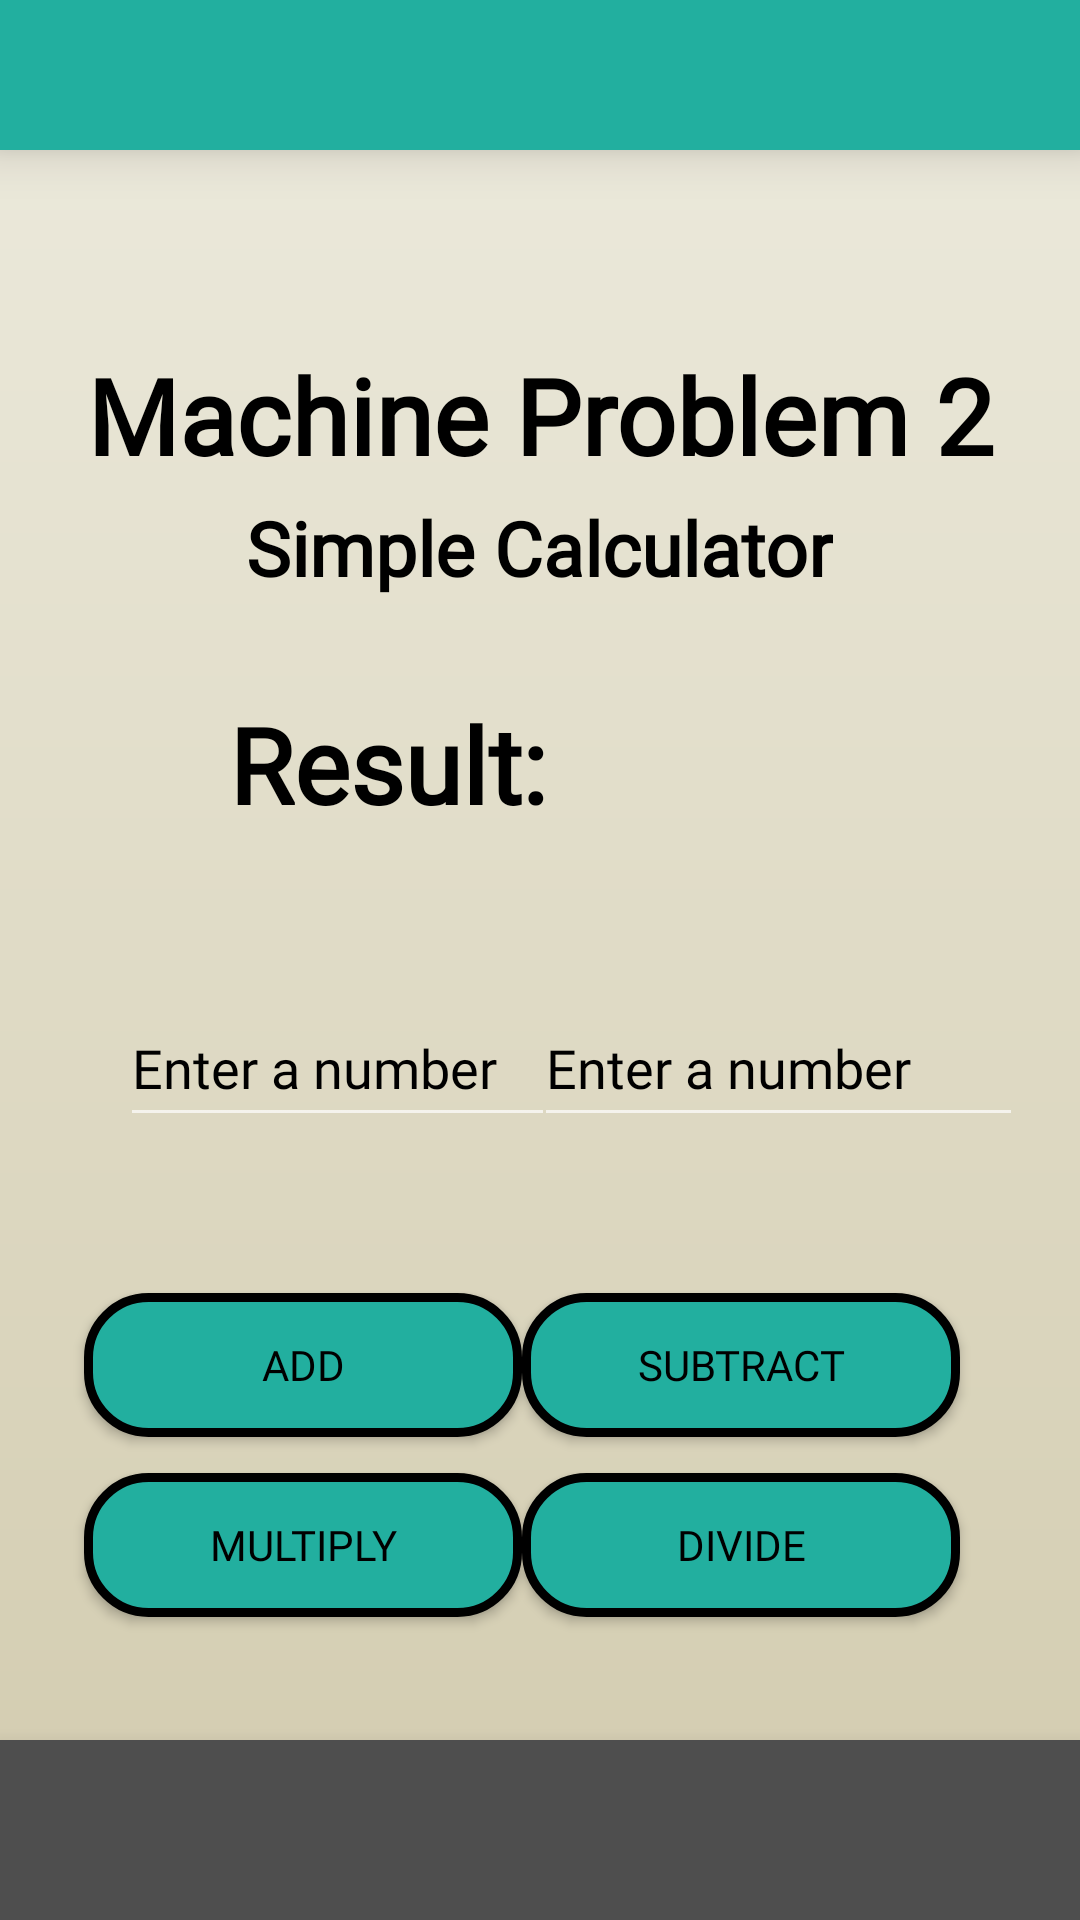

Produce the Android XML layout that renders to this screen, including the resource entries it uses.
<!-- AndroidManifest.xml: application theme Theme.MyCompilation -->
<!-- res/layout/activity_second_machine.xml -->
<?xml version="1.0" encoding="utf-8"?>
<androidx.constraintlayout.widget.ConstraintLayout xmlns:android="http://schemas.android.com/apk/res/android"
    xmlns:tools="http://schemas.android.com/tools"
    xmlns:app="http://schemas.android.com/apk/res-auto"
    android:id="@+id/main"
    android:layout_width="match_parent"
    android:orientation="vertical"
    android:background="@drawable/homepage_bg"
    android:layout_height="match_parent"
    tools:context=".MachineAct.SecondMachine">

    <LinearLayout
        android:id="@+id/topBar"
        android:layout_width="match_parent"
        android:layout_height="50dp"
        android:background="@color/Teal"
        android:orientation="horizontal"
        app:layout_constraintTop_toTopOf="parent"
        tools:layout_editor_absoluteX="1dp"
        android:elevation="10dp">
    </LinearLayout>

    <LinearLayout
        android:id="@+id/bottomBar"
        android:layout_width="match_parent"
        android:layout_height="60dp"
        android:background="@color/Charcoal_Gray"
        android:orientation="horizontal"
        app:layout_constraintBottom_toBottomOf="parent"
        tools:layout_editor_absoluteX="1dp"
        tools:layout_editor_absoluteY="1dp"
        android:elevation="10dp">
    </LinearLayout>

    <Button
        android:id="@+id/btn_back"
        android:layout_width="50dp"
        android:layout_height="50dp"
        android:layout_marginTop="8dp"
        android:background="@drawable/round_back_button"
        android:contentDescription="Back Button"
        app:layout_constraintEnd_toEndOf="parent"
        app:layout_constraintHorizontal_bias="0.044"
        app:layout_constraintStart_toStartOf="parent"
        app:layout_constraintTop_toBottomOf="@+id/topBar" />

    <TextView
        android:id="@+id/txtTitle"
        android:layout_width="match_parent"
        android:layout_height="wrap_content"
        android:layout_marginTop="65dp"
        android:fontFamily="@font/poppins"
        android:gravity="center"
        android:text="Machine Problem 2"
        android:textColor="@color/black"
        android:textSize="35sp"
        android:textStyle="bold"
        app:layout_constraintTop_toBottomOf="@id/topBar"
        tools:layout_editor_absoluteX="0dp" />

    <EditText
        android:id="@+id/etFirstNumber"
        android:layout_width="145dp"
        android:layout_height="49dp"
        android:layout_marginStart="40dp"
        android:layout_marginTop="52dp"
        android:ems="10"
        android:fontFamily="@font/poppins"
        android:hint="Enter a number"
        android:inputType="numberDecimal"
        android:textColor="@color/black"
        android:textColorHint="@color/black"
        app:layout_constraintStart_toStartOf="parent"
        app:layout_constraintTop_toBottomOf="@+id/tvResult" />

    <EditText
        android:id="@+id/etSecondNumber"
        android:layout_width="163dp"
        android:layout_height="49dp"
        android:layout_marginTop="52dp"
        android:layout_marginEnd="28dp"
        android:ems="10"
        android:fontFamily="@font/poppins"
        android:hint="Enter a number"
        android:inputType="numberDecimal"
        android:textColor="@color/black"
        android:textColorHint="@color/black"
        app:layout_constraintEnd_toEndOf="parent"
        app:layout_constraintHorizontal_bias="0.457"
        app:layout_constraintStart_toEndOf="@+id/etFirstNumber"
        app:layout_constraintTop_toBottomOf="@+id/tvResult" />

    <TextView
        android:id="@+id/txt_simple_calculator"
        android:layout_width="wrap_content"
        android:layout_height="wrap_content"
        android:layout_marginTop="4dp"
        android:fontFamily="@font/poppins"
        android:text="Simple Calculator"
        android:textAlignment="center"
        android:textColor="@color/black"
        android:textSize="25sp"
        android:textStyle="bold"
        app:layout_constraintEnd_toEndOf="parent"
        app:layout_constraintHorizontal_bias="0.497"
        app:layout_constraintStart_toStartOf="parent"
        app:layout_constraintTop_toBottomOf="@+id/txtTitle" />

    <TextView
        android:id="@+id/tvResult"
        android:layout_width="wrap_content"
        android:layout_height="wrap_content"
        android:layout_marginTop="32dp"
        android:fontFamily="@font/poppins"
        android:text="Result:"
        android:textAlignment="center"
        android:textColor="@color/black"
        android:textSize="35sp"
        android:textStyle="bold"
        app:layout_constraintEnd_toEndOf="parent"
        app:layout_constraintHorizontal_bias="0.3"
        app:layout_constraintStart_toStartOf="parent"
        app:layout_constraintTop_toBottomOf="@+id/txt_simple_calculator" />

    <Button
        android:id="@+id/btnAdd"
        android:layout_width="146dp"
        android:layout_height="48dp"
        android:layout_marginStart="28dp"
        android:layout_marginTop="52dp"
        android:background="@drawable/landing_button"
        android:fontFamily="@font/poppins"
        android:text="ADD"
        android:textColor="@color/black"
        app:layout_constraintStart_toStartOf="parent"
        app:layout_constraintTop_toBottomOf="@+id/etFirstNumber" />

    <Button
        android:id="@+id/btnDiff"
        android:layout_width="146dp"
        android:layout_height="48dp"
        android:layout_marginTop="52dp"
        android:layout_marginEnd="40dp"
        android:background="@drawable/landing_button"
        android:fontFamily="@font/poppins"
        android:text="SUBTRACT"
        android:textColor="@color/black"
        app:layout_constraintEnd_toEndOf="parent"
        app:layout_constraintHorizontal_bias="1.0"
        app:layout_constraintStart_toEndOf="@+id/btnAdd"
        app:layout_constraintTop_toBottomOf="@+id/etSecondNumber" />

    <Button
        android:id="@+id/btnProd"
        android:layout_width="146dp"
        android:layout_height="48dp"
        android:layout_marginStart="28dp"
        android:layout_marginTop="12dp"
        android:background="@drawable/landing_button"
        android:fontFamily="@font/poppins"
        android:text="MULTIPLY"
        android:textColor="@color/black"
        app:layout_constraintStart_toStartOf="parent"
        app:layout_constraintTop_toBottomOf="@+id/btnAdd" />

    <Button
        android:id="@+id/btnQuo"
        android:layout_width="146dp"
        android:layout_height="48dp"
        android:layout_marginStart="24dp"
        android:layout_marginTop="12dp"
        android:layout_marginEnd="40dp"
        android:background="@drawable/landing_button"
        android:fontFamily="@font/poppins"
        android:text="DIVIDE"
        android:textColor="@color/black"
        app:layout_constraintEnd_toEndOf="parent"
        app:layout_constraintHorizontal_bias="1.0"
        app:layout_constraintStart_toEndOf="@+id/btnProd"
        app:layout_constraintTop_toBottomOf="@+id/btnDiff" />

</androidx.constraintlayout.widget.ConstraintLayout>
<!-- resources referenced by this layout -->
<resources>
  <color name="Charcoal_Gray">#4E4E4E</color>
  <color name="Teal">#22AF9F</color>
  <color name="black">#000000</color>
  <!-- drawable homepage_bg (drawable) -->
  <?xml version="1.0" encoding="utf-8"?>
  <shape xmlns:android="http://schemas.android.com/apk/res/android">
      <gradient
          android:startColor="@color/Light_Beige"
          android:endColor="@color/Khaki"
          android:type="linear"
          android:angle="270"/>
  </shape>
  <!-- drawable landing_button (drawable) -->
  <?xml version="1.0" encoding="utf-8"?>
  <shape xmlns:android="http://schemas.android.com/apk/res/android"
      android:shape="rectangle">
      <corners android:radius="20dp" />
      <solid android:color="@color/Teal" />
      <stroke
          android:width="3dp"
          android:color="@color/black" />
  </shape>
  <!-- drawable round_back_button (drawable) -->
  <layer-list xmlns:android="http://schemas.android.com/apk/res/android">
      
      <item>
          <shape android:shape="oval">
              <solid android:color="@color/Greyish_Brown" />
          </shape>
      </item>
      
      <item
          android:drawable="@drawable/back_arrow"
          android:gravity="center" />
  </layer-list>
  <style name="Theme.MyCompilation" parent="Base.Theme.MyCompilation" />
  <color name="Light_Beige">#EDEBDE</color>
  <color name="Khaki">#D2CBAE</color>
  <color name="Greyish_Brown">#656161</color>
  <style name="Base.Theme.MyCompilation" parent="Theme.AppCompat.NoActionBar">
          
          
      </style>
</resources>
